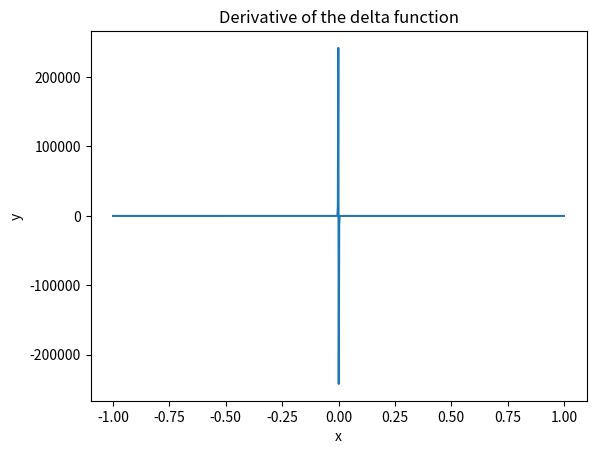

Source code (Python):
import numpy as np
import matplotlib.pyplot as plt

def gaussian(x, mu, sigma):
    return 1/(np.sqrt(2*np.pi)*sigma)*np.exp(-(x-mu)**2/(2*sigma**2))

def gaussian_derivative(x, mu, sigma):
    return -(x-mu)/(sigma**2)*gaussian(x, mu, sigma)

x = np.linspace(-1, 1, 1000)
y = gaussian_derivative(x, 0, 0.001)

plt.plot(x, y)
plt.title('Derivative of the delta function')
plt.xlabel('x')
plt.ylabel('y')
plt.show()
